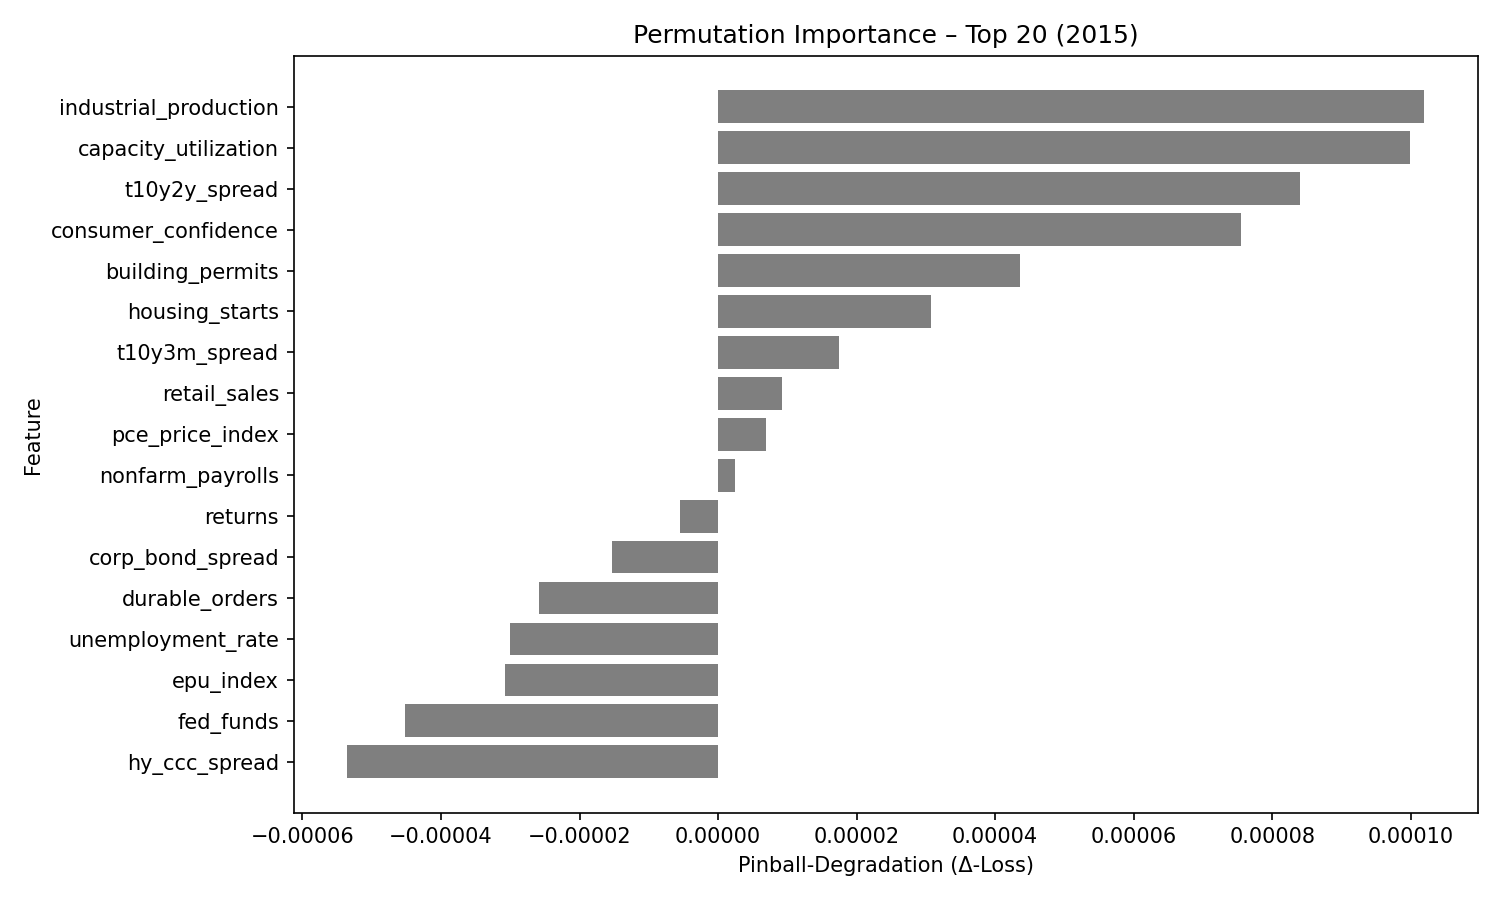

Source data for this figure (header and first rows):
feature, pinball_degradation
industrial_production, 0.0001019
capacity_utilization, 9.9876896e-05
t10y2y_spread, 8.405978e-05
consumer_confidence, 7.553818e-05
building_permits, 4.358776e-05
housing_starts, 3.0767173e-05
t10y3m_spread, 1.7503742e-05
retail_sales, 9.242445e-06
pce_price_index, 6.8638474e-06
nonfarm_payrolls, 2.5043264e-06
returns, -5.4850243e-06
corp_bond_spread, -1.5296973e-05
durable_orders, -2.5804155e-05
unemployment_rate, -2.997974e-05
epu_index, -3.0751806e-05
fed_funds, -4.5234803e-05
hy_ccc_spread, -5.349703e-05
